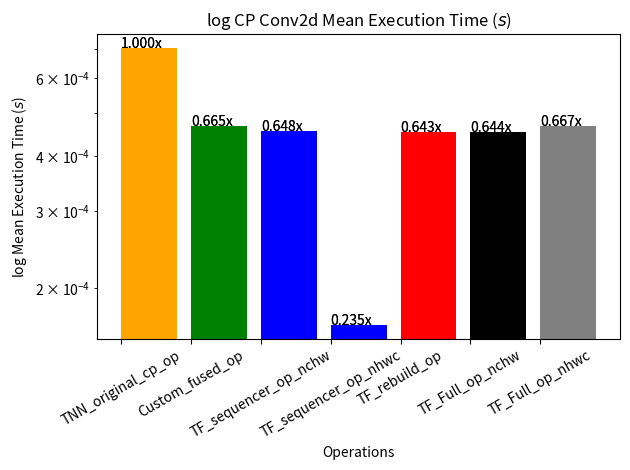
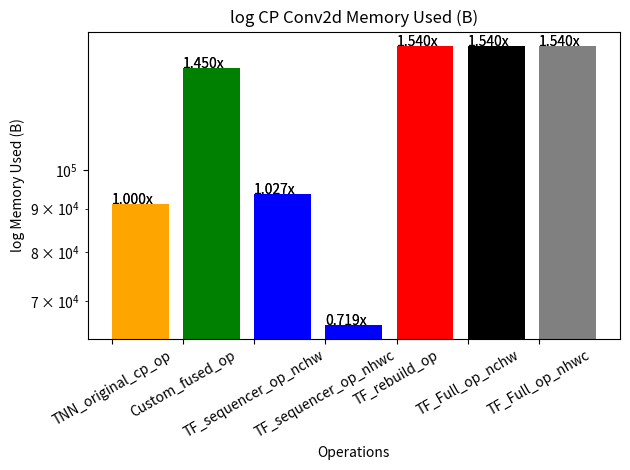
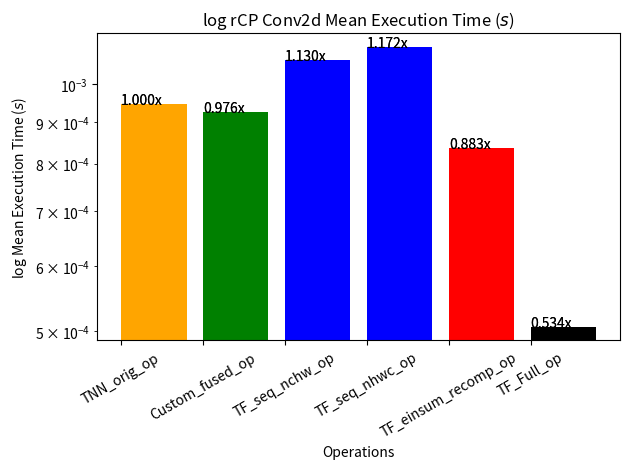
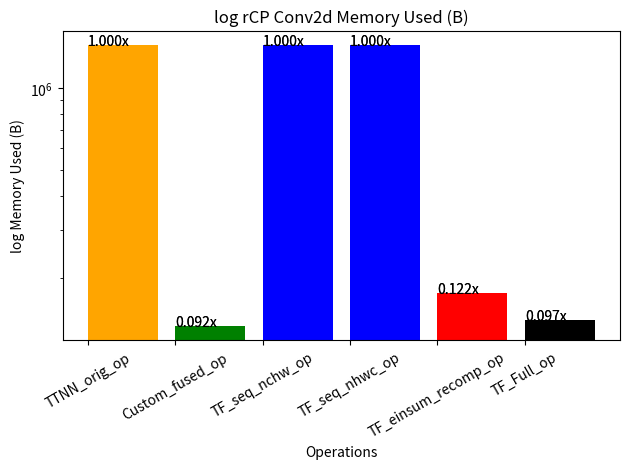
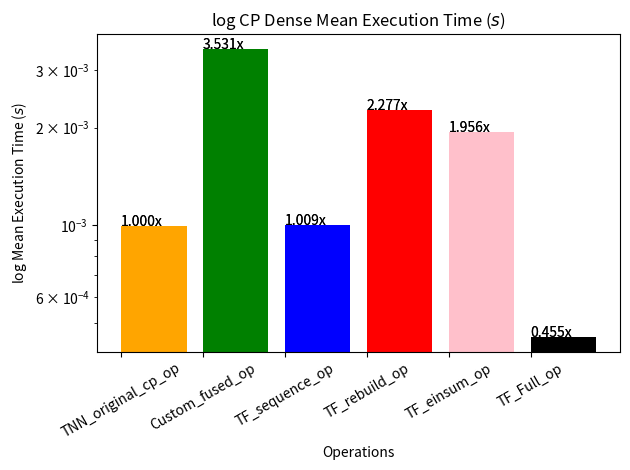
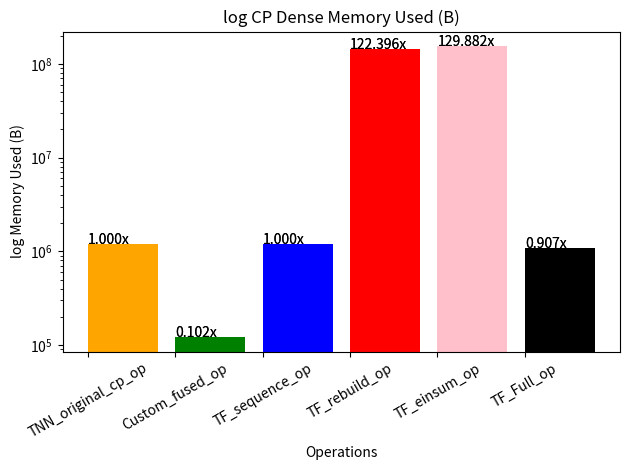

These figures' Python source, in order:
from matplotlib.ticker import FuncFormatter
import matplotlib.pyplot as plt
import numpy as np

# x = np.arange(4)
# money = [1.5e5, 2.5e6, 5.5e6, 2.0e7]

cp_times = {
        "TNN_original_cp_op" : (0.0007028579711914062, 'orange' ),
        "Custom_fused_op"   : (0.0004673004150390625, 'green' ),
        "TF_sequencer_op_nchw" : (0.0004552602767944336, 'blue' ),
        "TF_sequencer_op_nhwc" : (0.00016498565673828125, 'blue' ),
        "TF_rebuild_op"     : (0.00045228004455566406, 'red' ),
        "TF_Full_op_nchw"   : (0.00045239925384521484, 'black'),
        "TF_Full_op_nhwc"   : (0.00046896934509277344, 'gray' ),
    }

cp_memory = {
        "TNN_original_cp_op" : (91096.0, 'orange' ),
        "Custom_fused_op"   : (132056.0,'green' ),
        "TF_sequencer_op_nchw" : (93568.0, 'blue' ),
        "TF_sequencer_op_nhwc" : (65536.0,  'blue' ),
        "TF_rebuild_op"     : (140288.0, 'red' ),
        "TF_Full_op_nchw"   : (140288.0, 'black'),
        "TF_Full_op_nhwc"   : (140288.0, 'gray' ),
    }

dense_cp_times = {
        "TNN_original_cp_op" : (0.0009917020797729492, 'orange'),
        "Custom_fused_op"   : (0.0035014318466186523, 'green'),
        "TF_sequence_op"    : (0.0010008811950683594, 'blue'),
        "TF_rebuild_op"     : (0.0022580623626708984, 'red' ),
        "TF_einsum_op"      : (0.0019397735595703125, 'pink' ),
        "TF_Full_op"        : (0.00045079400634765625, 'black'),
    }

dense_cp_memory = {
        "TNN_original_cp_op" : (1192448.0, 'orange'),
        "Custom_fused_op"   : (121856.0, 'green'),
        "TF_sequence_op"    : (1192448.0, 'blue'),
        "TF_rebuild_op"     : (145950976.0, 'red'),
        "TF_einsum_op"      : (154877952.0, 'pink'),
        "TF_Full_op"      : (1081344.0, 'black'),
    }

rcp_times = {
        "TNN_orig_op"        : (0.000947117805480957, 'orange' ),
        "Custom_fused_op"   : (0.0009247064590454102, 'green' ),
        "TF_seq_nchw_op"    : (0.001069784164428711, 'blue' ),
        "TF_seq_nhwc_op"    : (0.0011096996688842773, 'blue'),
        "TF_einsum_recomp_op" : (0.000836491584777832, 'red' ),
        "TF_Full_op"      : (0.0005061626434326172, 'black'),
    }

rcp_memory = {
        "TTNN_orig_op"        : (1442892.0,'orange' ),
        "Custom_fused_op"   : (132876.0, 'green' ),
        "TF_seq_nchw_op"    : (1442188.0,'blue' ),
        "TF_seq_nhwc_op"    : (1442188.0, 'blue'),
        "TF_einsum_recomp_op" : (176128.0, 'red' ),
        "TF_Full_op"      : (140288.0, 'black'),
    }

def microseconds(x, pos):
    return '{:.2f}'.format(x * 1e3)

def megabytes(x, pos):
    return '{:.2f}'.format(x * 1e-6)

timeformatter = FuncFormatter(microseconds)
sizeformatter = FuncFormatter(megabytes)

times = [cp_times, rcp_times, dense_cp_times]
memory = [cp_memory, rcp_memory, dense_cp_memory]
names = ['CP Conv2d', 'rCP Conv2d', 'CP Dense']
formats = [timeformatter, sizeformatter]

for n, name in enumerate(names):
    for i, D in enumerate((times[n], memory[n])):
        # for pt, pt_name in enumerate(plot_type):
        fig, ax = plt.subplots()


        vals_colors = list(D.values())
        vals, colors = zip(*vals_colors)

        ratios = [v / vals[0] for v in vals]

        for to_log in range(2):
            lgname = ''
            fmt = formats[i]
            pnm = r'Mean Execution Time ($\mu s$)' if i==0 else 'Memory Used (MB)'
            if to_log == 1:
                lgname = 'log'
                plt.yscale("log")
                pnm = r'Mean Execution Time ($s$)' if i==0 else 'Memory Used (B)'
            else:
                ax.yaxis.set_major_formatter(formats[i])

            title = lgname+' '+name+' '+pnm
            plt.title(title)
            plt.ylabel(lgname + ' ' + pnm)
            plt.xlabel('Operations')
            plt.bar(range(len(D)), vals, align='edge', color=colors)
            plt.xticks(range(len(D)), list(D.keys()),  rotation=30)
            for j,v,r in zip(range(len(D)), vals, ratios):
                plt.text(j, v, "{:.3f}x".format(r))
            plt.tight_layout()
            # plt.show()
            plt.savefig(title, dpi=240)
